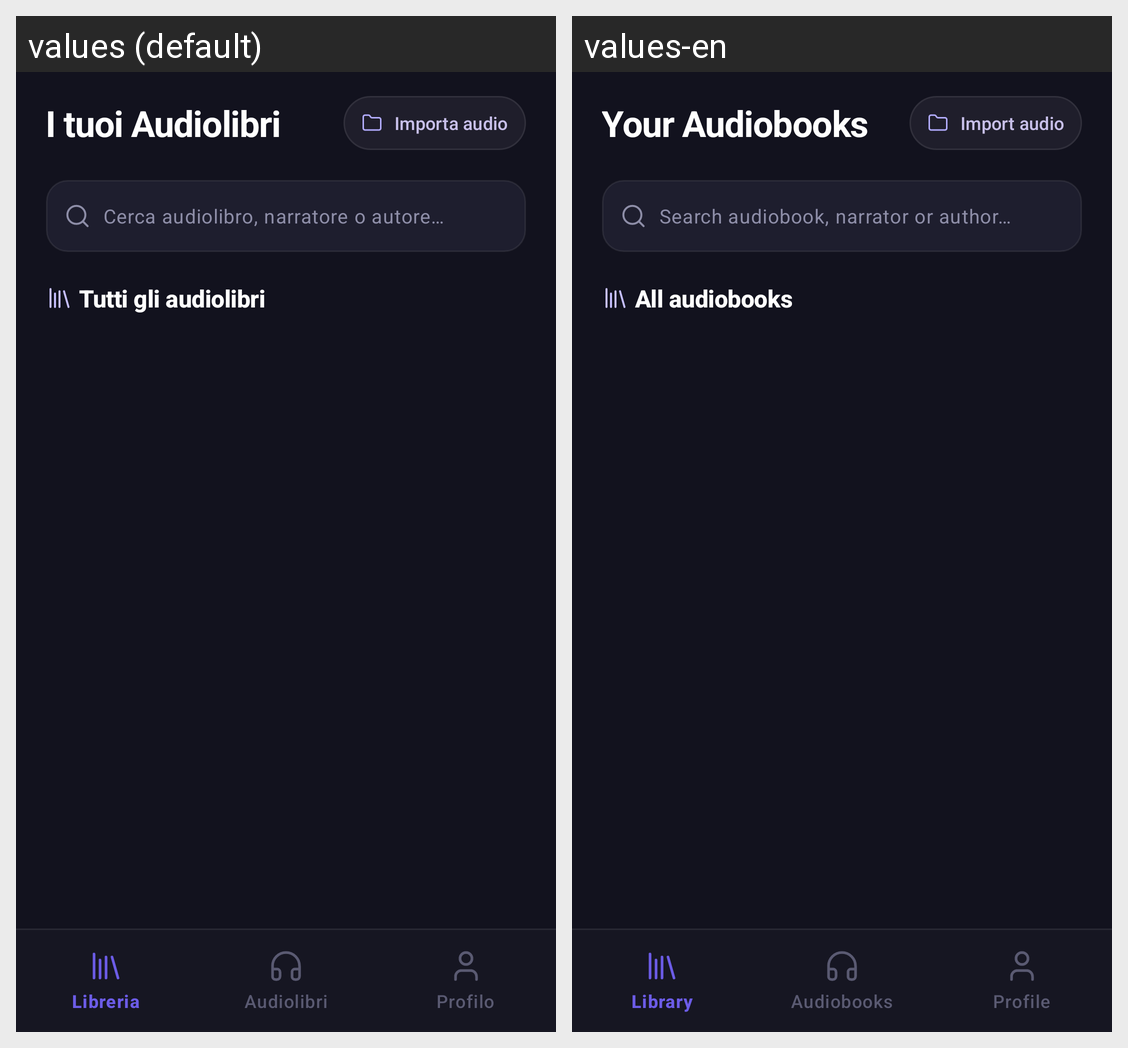

Here is an Android app screen in its default locale and in the app's own translations. Write out the translated-string differences for the strings that appear on this screen.
Android screen res/layout/activity_audiobooks.xml rendered under 2 locales, left to right: values (default), values-en. Device: Nexus 5 (rendered at 1080×1920; each locale shown at half size, 540×960, under a caption strip naming it); theme Theme.EReader.
Strings drawn on this screen, with the default value and each locale's value (text and hints the layout hard-codes, and strings that could not be matched under every locale, appear in the picture but are not listed):

audiobooks_title
  values: I tuoi Audiolibri
  values-en: Your Audiobooks

audiobooks_import_btn
  values: Importa audio
  values-en: Import audio

audiobooks_search_hint
  values: Cerca audiolibro, narratore o autore…
  values-en: Search audiobook, narrator or author…

audiobooks_all_title
  values: Tutti gli audiolibri
  values-en: All audiobooks
